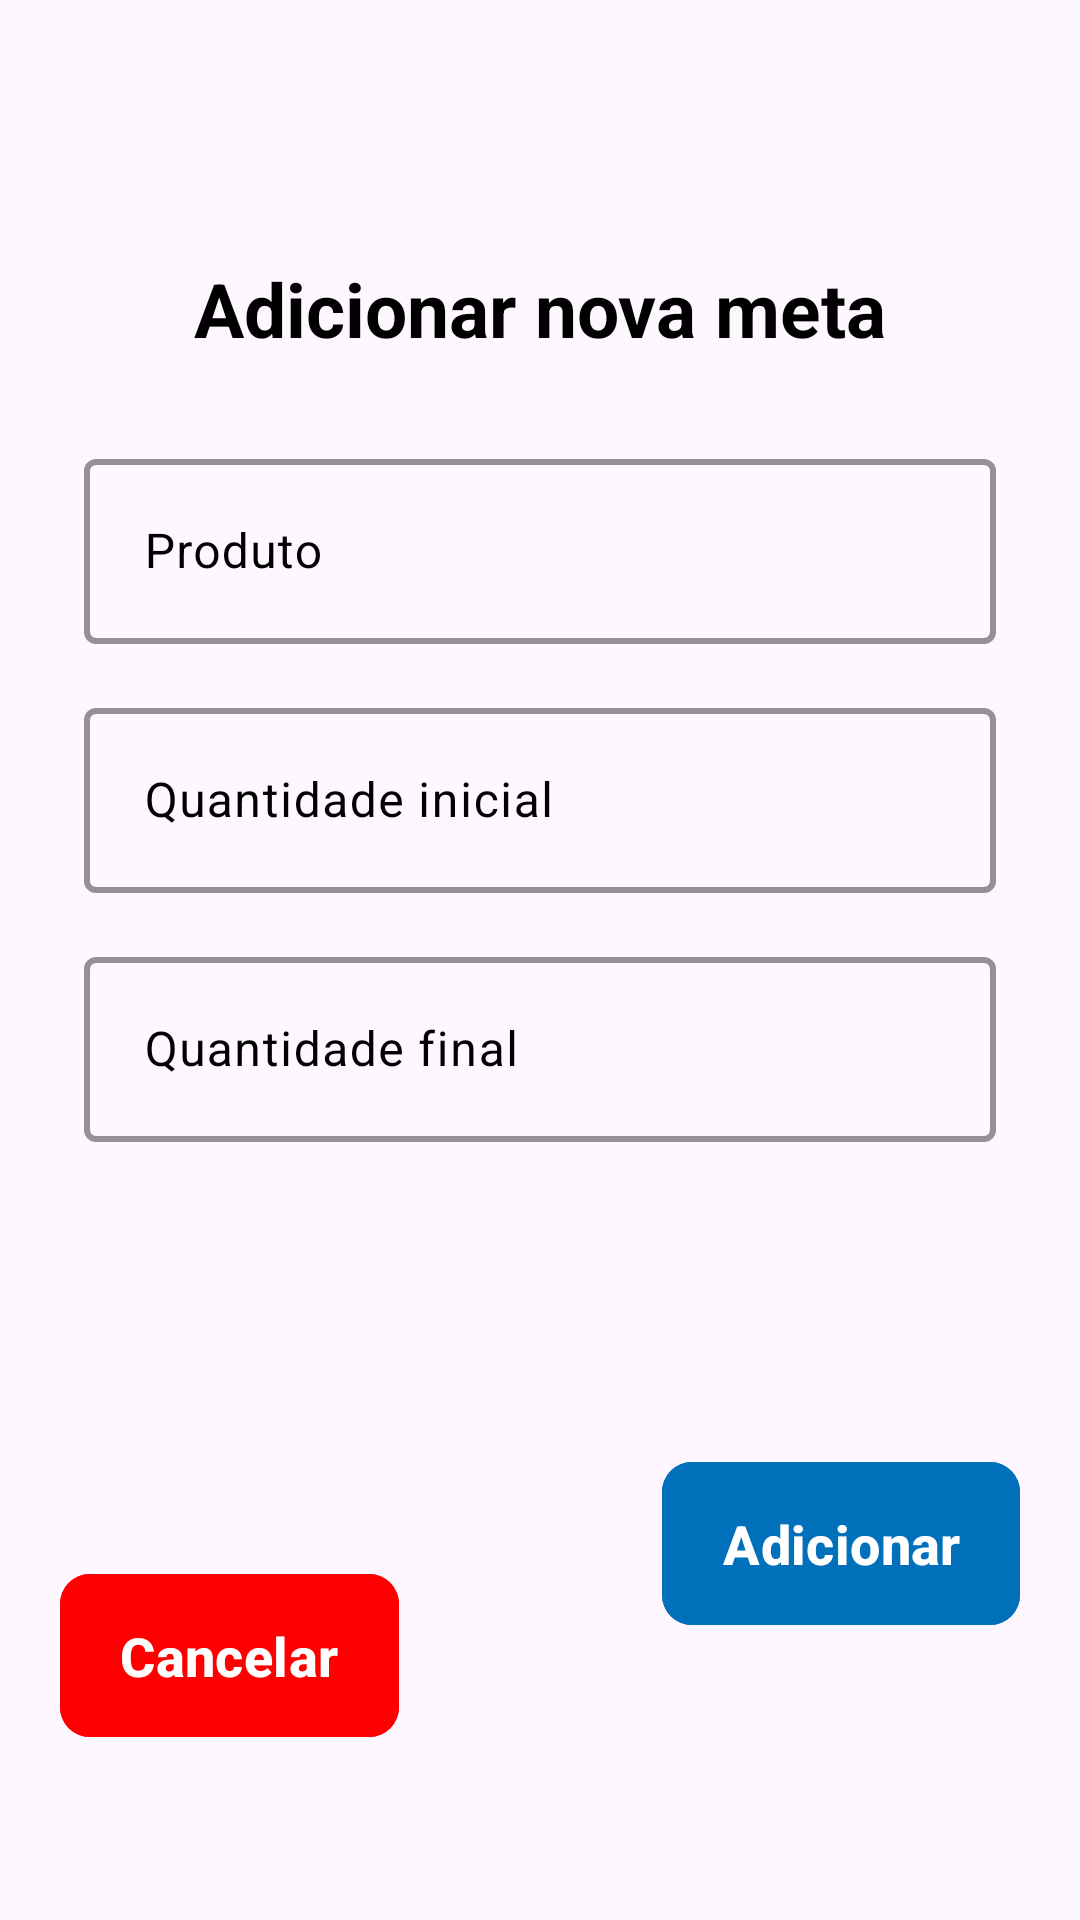

Produce the Android XML layout that renders to this screen, including the resource entries it uses.
<!-- AndroidManifest.xml: application theme Theme.FinanceApp -->
<!-- res/layout/layout_dialog_goal.xml -->
<?xml version="1.0" encoding="utf-8"?>
<androidx.constraintlayout.widget.ConstraintLayout xmlns:android="http://schemas.android.com/apk/res/android"
    xmlns:app="http://schemas.android.com/apk/res-auto"
    xmlns:tools="http://schemas.android.com/tools"
    android:layout_width="match_parent"
    android:layout_height="wrap_content"
    android:padding="20dp">

    <TextView
        android:id="@+id/textView"
        android:layout_width="wrap_content"
        android:layout_height="wrap_content"
        android:layout_marginTop="16dp"
        android:text="@string/add_new_goal_title_dialog"
        android:textColor="@color/black"
        android:textSize="25sp"
        android:textStyle="bold"
        app:layout_constraintEnd_toEndOf="parent"
        app:layout_constraintStart_toStartOf="parent"
        app:layout_constraintTop_toBottomOf="@+id/imageView" />

    <ImageView
        android:id="@+id/imageView"
        android:layout_width="50dp"
        android:layout_height="50dp"
        android:contentDescription="@string/rocket_content_description"
        android:src="@drawable/ic_rocket"
        app:layout_constraintEnd_toEndOf="parent"
        app:layout_constraintStart_toStartOf="parent"
        app:layout_constraintTop_toTopOf="parent" />

    <com.google.android.material.textfield.TextInputLayout
        android:id="@+id/text_input_container"
        android:layout_width="match_parent"
        android:layout_height="wrap_content"
        android:layout_marginTop="20dp"
        android:hint="@string/product_form_hint"
        android:padding="8dp"
        android:textColorHint="@color/black"
        app:boxStrokeColor="@color/black"
        app:boxStrokeWidth="2dp"
        app:hintTextColor="@color/black"
        app:layout_constraintEnd_toEndOf="parent"
        app:layout_constraintStart_toStartOf="parent"
        app:layout_constraintTop_toBottomOf="@+id/textView"
        app:placeholderText="@string/product_description_placeholder_goal_dialog">

        <com.google.android.material.textfield.TextInputEditText
            android:id="@+id/input_product"
            android:layout_width="match_parent"
            android:layout_height="wrap_content"
            android:inputType="text"
            android:padding="20dp"
            android:textColor="@color/black"
            android:textSize="16sp" />

    </com.google.android.material.textfield.TextInputLayout>

    <com.google.android.material.textfield.TextInputLayout
        android:id="@+id/text_input_container2"
        android:layout_width="match_parent"
        android:layout_height="wrap_content"
        android:hint="@string/initial_quantity_dialog_goal"
        android:padding="8dp"
        android:textColorHint="@color/black"
        app:boxStrokeColor="@color/black"
        app:boxStrokeWidth="2dp"
        app:hintTextColor="@color/black"
        app:layout_constraintTop_toBottomOf="@+id/text_input_container"
        app:placeholderText="@string/initial_quantity_placeholder_goal_dialog"
        tools:layout_editor_absoluteX="20dp">

        <com.google.android.material.textfield.TextInputEditText
            android:id="@+id/input_current_amount"
            android:layout_width="match_parent"
            android:layout_height="wrap_content"
            android:inputType="numberDecimal"
            android:padding="20dp"
            android:textColor="@color/black"
            android:textSize="16sp" />

    </com.google.android.material.textfield.TextInputLayout>

    <com.google.android.material.textfield.TextInputLayout
        android:id="@+id/text_input_container3"
        android:layout_width="match_parent"
        android:layout_height="wrap_content"
        android:hint="@string/final_quantity_goal_dialog"
        android:padding="8dp"
        android:textColorHint="@color/black"
        app:boxStrokeColor="@color/black"
        app:boxStrokeWidth="2dp"
        app:hintTextColor="@color/black"
        app:layout_constraintEnd_toEndOf="parent"
        app:layout_constraintStart_toStartOf="parent"
        app:layout_constraintTop_toBottomOf="@+id/text_input_container2"
        app:placeholderText="@string/final_quantity_placeholder_goal_dialog">

        <com.google.android.material.textfield.TextInputEditText
            android:id="@+id/input_final_amount"
            android:layout_width="match_parent"
            android:layout_height="wrap_content"
            android:inputType="numberDecimal"
            android:padding="20dp"
            android:textColor="@color/black"
            android:textSize="16sp" />

    </com.google.android.material.textfield.TextInputLayout>

    <com.google.android.material.button.MaterialButton
        android:id="@+id/confirm_button"
        android:layout_width="wrap_content"
        android:layout_height="wrap_content"
        android:layout_marginTop="20dp"
        android:backgroundTint="@color/blue"
        android:paddingHorizontal="20dp"
        android:paddingVertical="15dp"
        android:text="@string/add_button_dialog"
        android:textColor="@color/white"
        android:textSize="18sp"
        android:textStyle="bold"
        app:cornerRadius="10dp"
        app:iconGravity="textStart"
        app:layout_constraintBottom_toBottomOf="parent"
        app:layout_constraintEnd_toEndOf="@+id/text_input_container3"
        app:layout_constraintTop_toBottomOf="@+id/text_input_container3" />

    <com.google.android.material.button.MaterialButton
        android:id="@+id/cancel_button"
        android:layout_width="wrap_content"
        android:layout_height="wrap_content"
        android:backgroundTint="@color/red"
        android:paddingHorizontal="20dp"
        android:paddingVertical="15dp"
        android:text="@string/cancel_button_dialog"
        android:textColor="@color/white"
        android:textSize="18sp"
        android:textStyle="bold"
        app:cornerRadius="10dp"
        app:iconGravity="textStart"
        app:layout_constraintBottom_toBottomOf="parent"
        app:layout_constraintStart_toStartOf="@+id/text_input_container3"
        app:layout_constraintTop_toTopOf="@+id/confirm_button" />

</androidx.constraintlayout.widget.ConstraintLayout>
<!-- resources referenced by this layout -->
<resources>
  <color name="black">#FF000000</color>
  <color name="blue">#0070BB</color>
  <color name="red">#FF0000</color>
  <color name="white">#FFFFFFFF</color>
  <string name="add_button_dialog">Adicionar</string>
  <string name="add_new_goal_title_dialog">Adicionar nova meta</string>
  <string name="cancel_button_dialog">Cancelar</string>
  <string name="final_quantity_goal_dialog">Quantidade final</string>
  <string name="final_quantity_placeholder_goal_dialog">Informe o valor final</string>
  <string name="initial_quantity_dialog_goal">Quantidade inicial</string>
  <string name="initial_quantity_placeholder_goal_dialog">Informe a montante atual</string>
  <string name="product_description_placeholder_goal_dialog">Informe o nome do produto</string>
  <string name="product_form_hint">Produto</string>
  <string name="rocket_content_description">Foguete voando</string>
  <style name="Theme.FinanceApp" parent="Base.Theme.FinanceApp" />
  <style name="Base.Theme.FinanceApp" parent="Theme.Material3.DayNight.NoActionBar">
          
          <item name="colorPrimary">@color/background_app</item>
      </style>
  <color name="background_app">#1E2044</color>
</resources>
